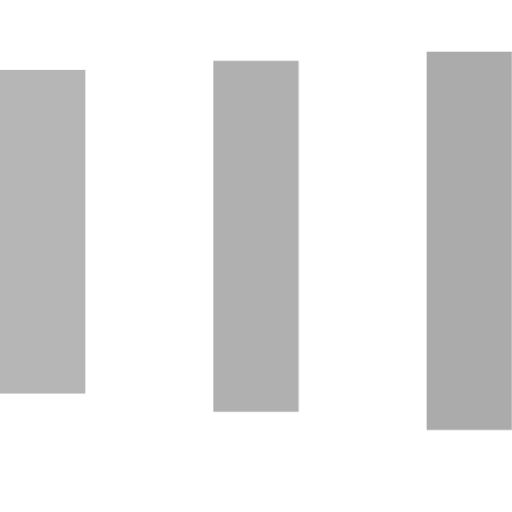
t = 0.00 s
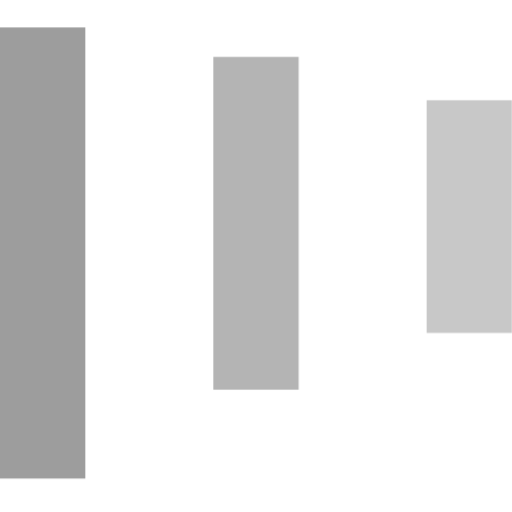
t = 0.80 s
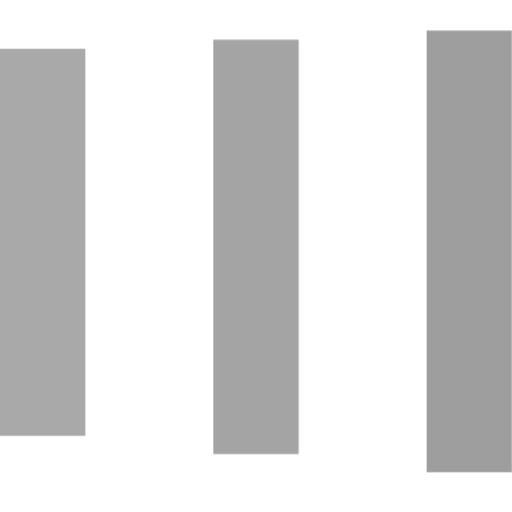
t = 1.15 s
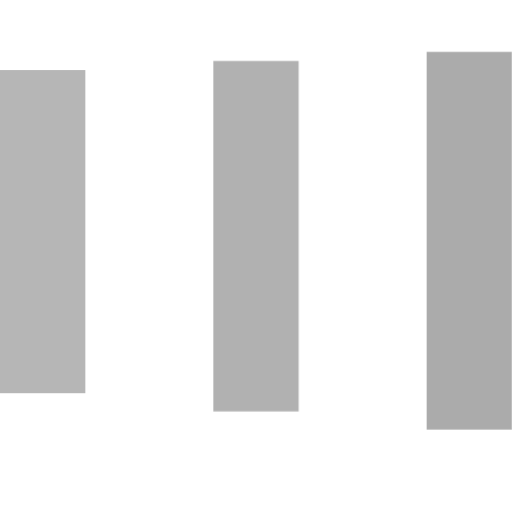
t = 1.50 s
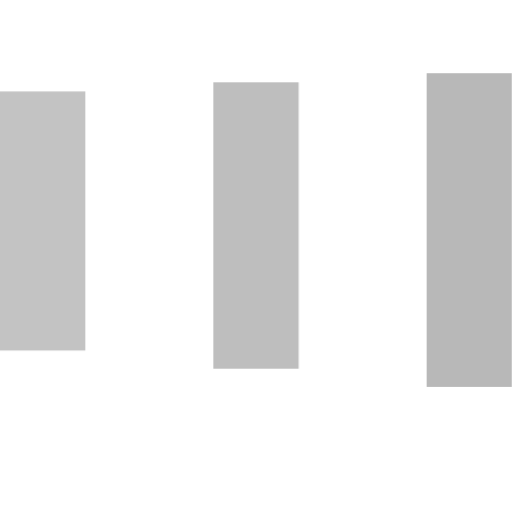
t = 1.86 s
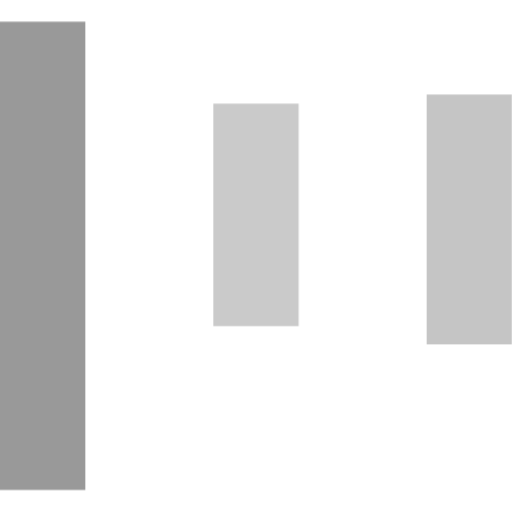
t = 2.21 s

The animated SVG that drew these frames (rendered in a browser with its animation timeline set to each time). Animation: 1 CSS @keyframes rule; one cycle of 2.30 s, repeats indefinitely.

<svg viewBox="0 0 24 24" xmlns="http://www.w3.org/2000/svg">
	<style>
		.spinner_hzlK {
			animation: spinner_vc4H 1.5s linear infinite;
			animation-delay: -0.8s
		}
		.spinner_koGT {
			animation-delay: -0.65s
		}
		.spinner_YF1u {
			animation-delay: -0.5s
		}
		@keyframes spinner_vc4H {
			0% {
				y: 1px;
				height: 22px
			}
			93.75% {
				y: 5px;
				height: 10px; 
				opacity: 0.5
			}
		}
	</style>
	<rect class="spinner_hzlK" x="0" y="0" width="4" height="22" fill="#999"/>
	<rect class="spinner_hzlK spinner_koGT" x="10" y="0" width="4" height="22" fill="#999"/>
	<rect class="spinner_hzlK spinner_YF1u" x="20" y="0" width="4" height="22" fill="#999"/>
</svg>
